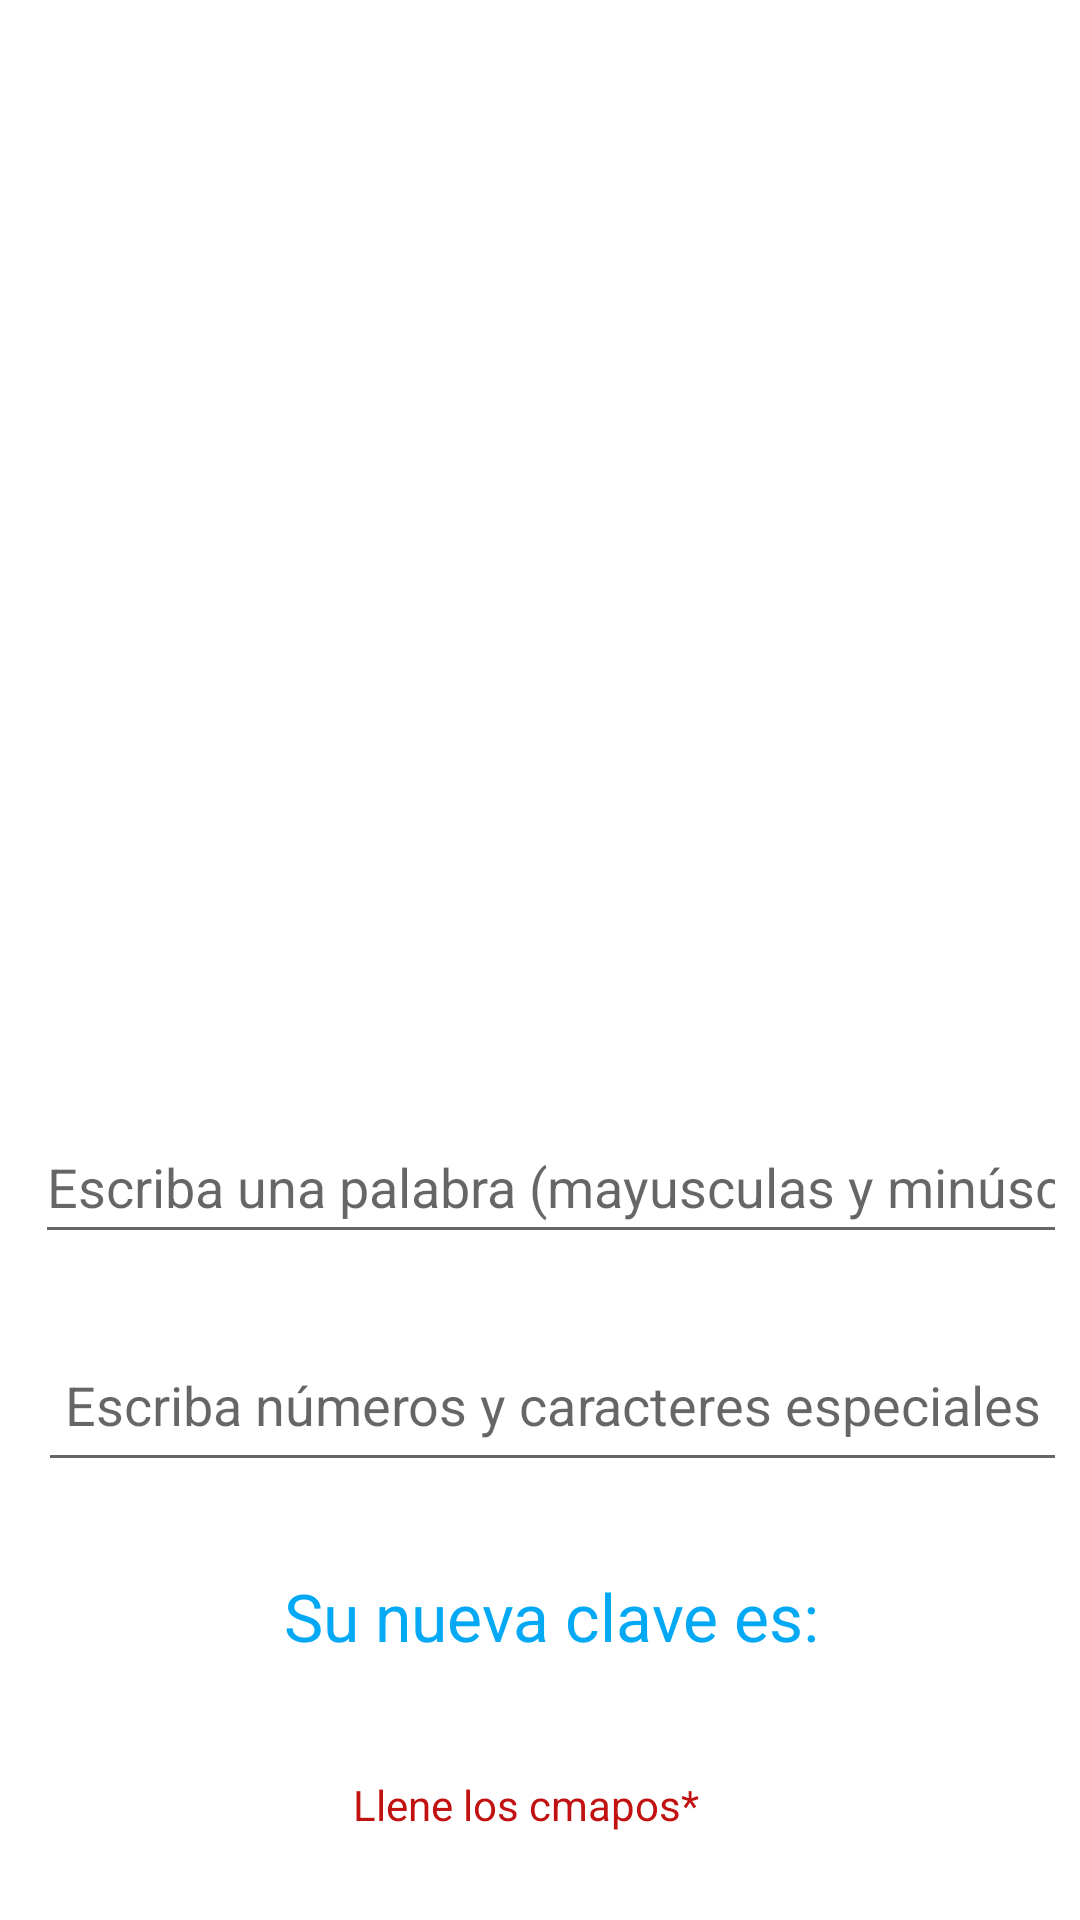

Layout XML and referenced resources for this Android screen:
<!-- AndroidManifest.xml: application theme Theme.CiberSeguridadParaTodos -->
<!-- res/layout/activity_generar_contrasena.xml -->
<?xml version="1.0" encoding="utf-8"?>
<androidx.constraintlayout.widget.ConstraintLayout xmlns:android="http://schemas.android.com/apk/res/android"
    xmlns:app="http://schemas.android.com/apk/res-auto"
    xmlns:tools="http://schemas.android.com/tools"
    android:layout_width="match_parent"
    android:layout_height="match_parent"
    tools:context=".GenerarContrasena">

    <androidx.constraintlayout.widget.ConstraintLayout
        android:id="@+id/constraintLayout4"
        android:layout_width="404dp"
        android:layout_height="306dp"
        android:layout_marginBottom="40dp"
        android:background="@null"
        app:layout_constraintBottom_toBottomOf="parent"
        app:layout_constraintEnd_toEndOf="parent"
        app:layout_constraintHorizontal_bias="0.428"
        app:layout_constraintStart_toStartOf="parent"
        app:layout_constraintTop_toBottomOf="@+id/constraintLayout6">

        <TextView
            android:id="@+id/textView5"
            android:layout_width="324dp"
            android:layout_height="24dp"
            android:layout_marginBottom="84dp"
            android:gravity="center_horizontal"
            android:text="Su nueva clave es:"
            android:textAlignment="center"
            android:textColor="#03A9F4"
            android:textSize="22sp"
            app:layout_constraintBottom_toBottomOf="parent"
            app:layout_constraintEnd_toEndOf="parent"
            app:layout_constraintStart_toStartOf="parent" />

        <EditText
            android:id="@+id/editTextTextPersonName"
            android:layout_width="344dp"
            android:layout_height="48dp"
            android:layout_marginTop="44dp"
            android:ems="10"
            android:hint="Escriba una palabra (mayusculas y minúsculas)"
            android:inputType="textPersonName"
            android:minHeight="48dp"
            app:layout_constraintEnd_toEndOf="parent"
            app:layout_constraintStart_toStartOf="parent"
            app:layout_constraintTop_toTopOf="parent"
            tools:ignore="DuplicateSpeakableTextCheck" />

        <EditText
            android:id="@+id/editTextTextPersonName2"
            android:layout_width="343dp"
            android:layout_height="48dp"
            android:layout_marginTop="28dp"
            android:ems="10"
            android:gravity="center_horizontal"
            android:hint="Escriba números y caracteres especiales"
            android:inputType="textPersonName"
            android:minHeight="48dp"
            android:textAlignment="center"
            app:layout_constraintEnd_toEndOf="parent"
            app:layout_constraintHorizontal_bias="0.507"
            app:layout_constraintStart_toStartOf="parent"
            app:layout_constraintTop_toBottomOf="@+id/editTextTextPersonName" />

        <TextView
            android:id="@+id/textView10"
            android:layout_width="132dp"
            android:layout_height="23dp"
            android:layout_marginTop="44dp"
            android:text="Llene los cmapos*"
            android:textColor="#C11111"
            app:layout_constraintEnd_toEndOf="parent"
            app:layout_constraintStart_toStartOf="parent"
            app:layout_constraintTop_toBottomOf="@+id/textView5" />
    </androidx.constraintlayout.widget.ConstraintLayout>

    <androidx.constraintlayout.widget.ConstraintLayout
        android:id="@+id/constraintLayout6"
        android:layout_width="406dp"
        android:layout_height="358dp"
        app:layout_constraintEnd_toEndOf="parent"
        app:layout_constraintHorizontal_bias="1.0"
        app:layout_constraintStart_toStartOf="parent"
        app:layout_constraintTop_toTopOf="parent">

        <LinearLayout
            android:layout_width="354dp"
            android:layout_height="347dp"
            android:orientation="horizontal"
            app:layout_constraintBottom_toBottomOf="parent"
            app:layout_constraintEnd_toEndOf="parent"
            app:layout_constraintStart_toStartOf="parent"
            app:layout_constraintTop_toTopOf="parent"
            app:layout_constraintVertical_bias="0.0">

            <ListView
                android:id="@+id/id_list_view"
                android:layout_width="match_parent"
                android:layout_height="283dp" />
        </LinearLayout>
    </androidx.constraintlayout.widget.ConstraintLayout>


</androidx.constraintlayout.widget.ConstraintLayout>
<!-- resources referenced by this layout -->
<resources>
  <style name="Theme.CiberSeguridadParaTodos" parent="Theme.MaterialComponents.DayNight.DarkActionBar">
          
          <item name="colorPrimary">@color/purple_500</item>
          <item name="colorPrimaryVariant">@color/purple_700</item>
          <item name="colorOnPrimary">@color/white</item>
          
          <item name="colorSecondary">@color/teal_200</item>
          <item name="colorSecondaryVariant">@color/teal_700</item>
          <item name="colorOnSecondary">@color/black</item>
          
          <item name="android:statusBarColor" tools:targetApi="l">?attr/colorPrimaryVariant</item>
          
      </style>
  <color name="purple_500">#FF6200EE</color>
  <color name="purple_700">#FF3700B3</color>
  <color name="white">#FFFFFFFF</color>
  <color name="teal_200">#FF03DAC5</color>
  <color name="teal_700">#FF018786</color>
  <color name="black">#FF000000</color>
</resources>
